Run: headless pygame with SDL's dummy video driver; simulated clock (each Clock.tick advances the game by its frame time, no real sleeping); random seed 0; keys injected as events and as key.get_pressed() state; no mouse input.
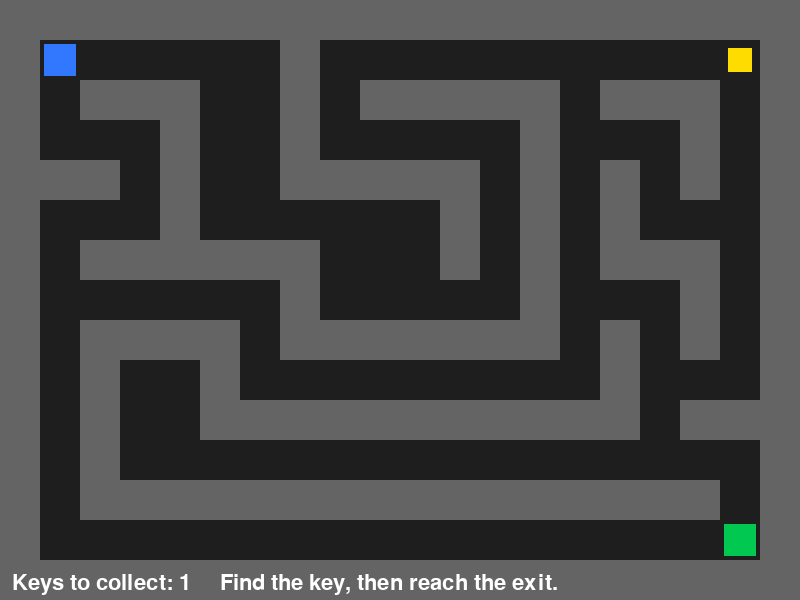
Frame 1 of 4 · flips 1–60 · no input
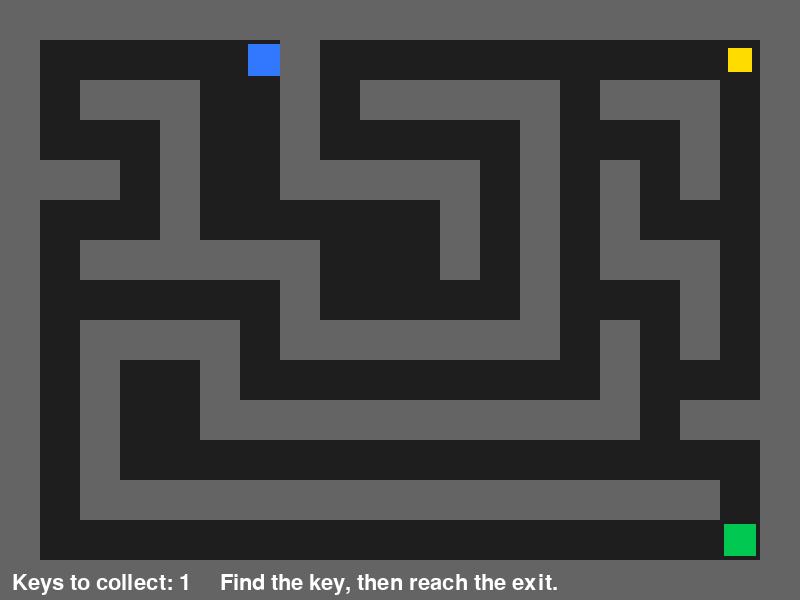
Frame 2 of 4 · flips 61–180 · tapped SPACE, RETURN · held RIGHT (→), D
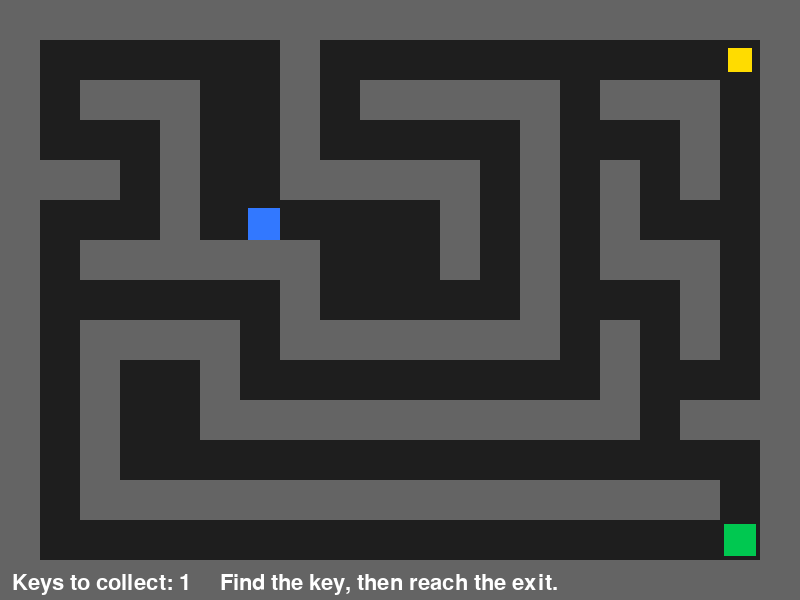
Frame 3 of 4 · flips 181–300 · held DOWN (↓), S
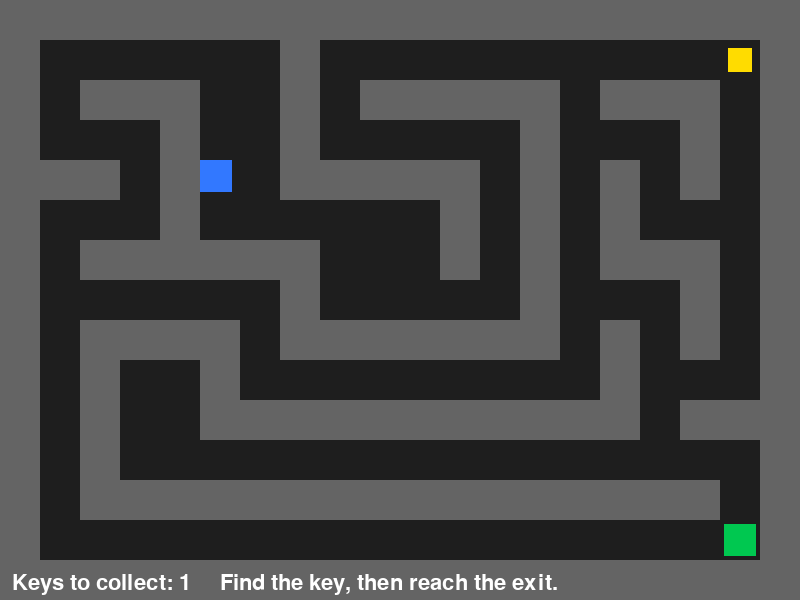
Frame 4 of 4 · flips 301–420 · held LEFT (←), A, UP (↑), W

The pygame program that drew these frames:

import sys
import pygame

pygame.init()

WIDTH = 800
HEIGHT = 600
TILE_SIZE = 40
FPS = 60

screen = pygame.display.set_mode((WIDTH, HEIGHT))
pygame.display.set_caption("Maze Escape")
clock = pygame.time.Clock()

BLACK = (0, 0, 0)
WHITE = (255, 255, 255)
FLOOR_COLOR = (30, 30, 30)
WALL_COLOR = (100, 100, 100)
PLAYER_COLOR = (50, 120, 255)
KEY_COLOR = (255, 220, 0)
EXIT_COLOR = (0, 200, 80)

font = pygame.font.SysFont(None, 32)

player_size = TILE_SIZE - 8
player_speed = 4

walls = []
key_rect = None
exit_rect = None

player_x = 0
player_y = 0
start_x = 0
start_y = 0

keys_to_collect = 0
current_level = 0
has_key = False
game_state = "playing"
message = "Find the key, then reach the exit."

level_map = [
    [
        "WWWWWWWWWWWWWWWWWWWW",
        "WP.....W..........KW",
        "W.WWW..W.WWWWW.WWW.W",
        "W...W..W.....W...W.W",
        "WWW.W..WWWWW.W.W.W.W",
        "W...W......W.W.W...W",
        "W.WWWWWW...W.W.WWW.W",
        "W......W.....W...W.W",
        "W.WWWW.WWWWWWW.W.W.W",
        "W.W..W.........W...W",
        "W.W..WWWWWWWWWWW.WWW",
        "W.W................W",
        "W.WWWWWWWWWWWWWWWW.W",
        "W.................EW",
        "WWWWWWWWWWWWWWWWWWWW"
    ],
    [
        "WWWWWWWWWWWWWWWWWWWW",
        "WP.........K.......W",
        "WWWWWW.WWWWWWWWWWW.W",
        "W..................W",
        "W.WWWWWWWWWWW.WWWWWW",
        "W..................W",
        "WWW.WWWWWWW.WWWWWWWW",
        "W......W.........WWW",
        "W.WWWW.WWWWWWW.WWWWW",
        "W.WW...............W",
        "W.WW.WWWWWWWWWWW.WWW",
        "W.WW.......WW.....KW",
        "W.WWWWWWWW.WWWWWWWWW",
        "W.................EW",
        "WWWWWWWWWWWWWWWWWWWW"
    ]
]


def load_level():
    """Read the map and create wall/key/exit rectangles and player spawn."""
    global walls, key_rect, key_rect_2, exit_rect, keys_to_collect
    global player_x, player_y, start_x, start_y

    walls = []
    key_rect = None
    key_rect_2 = None
    keys_to_collect = 0
    exit_rect = None

    for row_index, row in enumerate(level_map[current_level]):
        for col_index, tile in enumerate(row):
            x = col_index * TILE_SIZE
            y = row_index * TILE_SIZE

            if tile == "W":
                walls.append(pygame.Rect(x, y, TILE_SIZE, TILE_SIZE))
            elif tile == "P":
                player_x = x + (TILE_SIZE - player_size) // 2
                player_y = y + (TILE_SIZE - player_size) // 2
                start_x = player_x
                start_y = player_y
            elif tile == "K":
                keys_to_collect += 1
                if key_rect is None:
                    key_rect = pygame.Rect(x + 8, y + 8, TILE_SIZE - 16, TILE_SIZE - 16)
                else:
                    key_rect_2 = pygame.Rect(x + 8, y + 8, TILE_SIZE - 16, TILE_SIZE - 16)
            elif tile == "E":
                exit_rect = pygame.Rect(x + 4, y + 4, TILE_SIZE - 8, TILE_SIZE - 8)

def draw_maze():
    """Draw floor, walls, exit, and key if not collected."""
    screen.fill(BLACK)

    for row_index, row in enumerate(level_map[current_level]):
        for col_index, _tile in enumerate(row):
            x = col_index * TILE_SIZE
            y = row_index * TILE_SIZE
            pygame.draw.rect(screen, FLOOR_COLOR, pygame.Rect(x, y, TILE_SIZE, TILE_SIZE))

    for wall in walls:
        pygame.draw.rect(screen, WALL_COLOR, wall)

    if exit_rect is not None:
        pygame.draw.rect(screen, EXIT_COLOR, exit_rect)

    if key_rect is not None and not has_key:
        pygame.draw.rect(screen, KEY_COLOR, key_rect)
    if key_rect_2 is not None and not has_key:
        pygame.draw.rect(screen, KEY_COLOR, key_rect_2)

def draw_player():
    """Draw and return the player rectangle."""
    player_rect = pygame.Rect(player_x, player_y, player_size, player_size)
    pygame.draw.rect(screen, PLAYER_COLOR, player_rect)
    return player_rect

def move_player(keys):
    """Move in four directions and prevent wall clipping."""
    global player_x, player_y

    old_x, old_y = player_x, player_y

    if keys[pygame.K_LEFT] or keys[pygame.K_a]:
        player_x -= player_speed
    if keys[pygame.K_RIGHT] or keys[pygame.K_d]:
        player_x += player_speed
    if keys[pygame.K_UP] or keys[pygame.K_w]:
        player_y -= player_speed
    if keys[pygame.K_DOWN] or keys[pygame.K_s]:
        player_y += player_speed

    player_rect = pygame.Rect(player_x, player_y, player_size, player_size)
    for wall in walls:
        if player_rect.colliderect(wall):
            player_x, player_y = old_x, old_y
            break

def check_key_collision(player_rect):
    """Collect the key once when touched."""
    global has_key, message, keys_to_collect, key_rect, key_rect_2

    if key_rect is not None and player_rect.colliderect(key_rect):
        message = "Key collected!"
        key_rect = None
        keys_to_collect -= 1
    if key_rect_2 is not None and player_rect.colliderect(key_rect_2):
        message = "Key collected!"
        key_rect_2 = None
        keys_to_collect -= 1

    if keys_to_collect == 0:
        has_key = True
        message = "All keys collected! Reach the exit."

def check_exit_collision(player_rect):
    """Win only if player has collected the key."""
    global game_state, message

    if exit_rect is None or not player_rect.colliderect(exit_rect):
        return

    if has_key:
        game_state = "win"
        message = "You escaped!"
    else:
        message = "Find the key first."

def draw_hud():
    """Display key status and current instruction text."""
    key_text = f"Keys to collect: {keys_to_collect}"
    maze_pixel_height = len(level_map[current_level]) * TILE_SIZE
    hud_y = min(maze_pixel_height + 8, HEIGHT - 28)

    key_surface = font.render(key_text, True, WHITE)
    msg_surface = font.render(message, True, WHITE)
    screen.blit(key_surface, (12, hud_y))
    screen.blit(msg_surface, (220, hud_y))

def draw_next_level_screen():
    """Draw Next Level screen and replay instructions."""
    screen.fill(BLACK)
    title = font.render("You escaped!", True, EXIT_COLOR)
    prompt = font.render("Press N for next level or ESC to quit", True, WHITE)
    screen.blit(title, (WIDTH // 2 - title.get_width() // 2, HEIGHT // 2 - 30))
    screen.blit(prompt, (WIDTH // 2 - prompt.get_width() // 2, HEIGHT // 2 + 10))

def draw_win_screen():
    """Draw final screen and replay instructions."""
    screen.fill(BLACK)
    title = font.render("You escaped!", True, EXIT_COLOR)
    prompt = font.render("Press R to restart or ESC to quit", True, WHITE)
    screen.blit(title, (WIDTH // 2 - title.get_width() // 2, HEIGHT // 2 - 30))
    screen.blit(prompt, (WIDTH // 2 - prompt.get_width() // 2, HEIGHT // 2 + 10))

def reset_game():
    """Reset player and game state for replay."""
    global player_x, player_y, has_key, game_state, message

    player_x = start_x
    player_y = start_y
    has_key = False
    game_state = "playing"
    message = "Find the key, then reach the exit."

running = True
load_level()
running = True
while running:
    clock.tick(FPS)

    for event in pygame.event.get():
        if event.type == pygame.QUIT:
            running = False

        if event.type == pygame.KEYDOWN:
            if event.key == pygame.K_ESCAPE:
                running = False

            if game_state == "win" and event.key == pygame.K_r:
                reset_game()

            if game_state == "win" and event.key == pygame.K_n:
                current_level += 1
                if current_level > 1:
                    current_level = 0
                load_level()
                reset_game()


    if game_state == "playing":
        keys = pygame.key.get_pressed()
        move_player(keys)

        draw_maze()
        player_rect = draw_player()
        check_key_collision(player_rect)
        check_exit_collision(player_rect)
        draw_hud()

    elif game_state == "win":
        if current_level == 0:
            draw_next_level_screen()            
        else:
            draw_win_screen()

    pygame.display.flip()

pygame.quit()
sys.exit()
